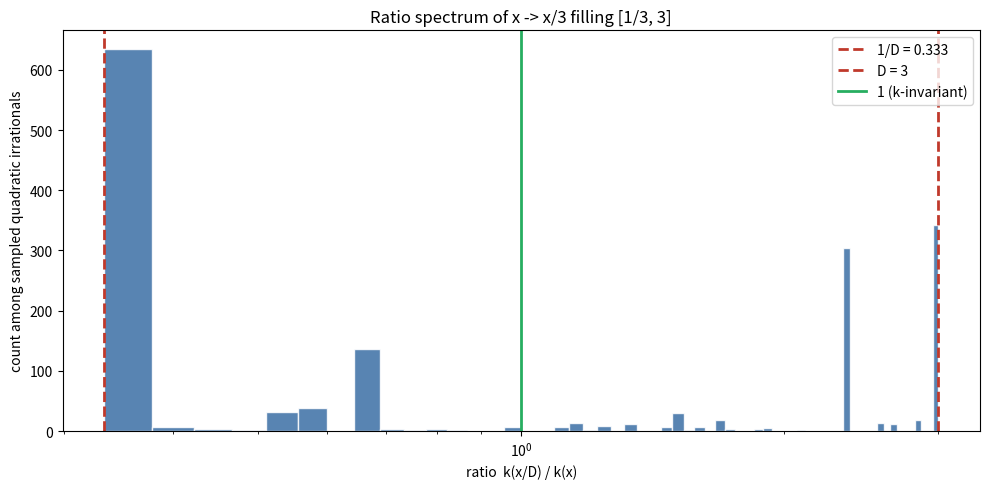

The matplotlib source for this figure:
"""
Visualization: the ratio spectrum k(x/D)/k(x) filling the interval [1/D, D].

Samples many quadratic irrationals x = q + sqrt(2) (q rational), computes the
exact Lagrange-constant ratio k(x/D)/k(x) for each via continued fractions, and
plots a histogram showing the ratios densely populating [1/D, D] with the
reciprocal endpoints and the central value 1 marked.

Self-contained except for matplotlib/numpy. Saves 'ratio_spectrum.png'.
"""

from __future__ import annotations

import math
from fractions import Fraction

import matplotlib.pyplot as plt
import numpy as np


def cf_quadratic_surd(P0: int, N: int, Q0: int, n_terms: int = 200) -> list[int]:
    """Exact partial quotients of (P0 + sqrt N)/Q0 (N not a perfect square)."""
    if (N - P0 * P0) % Q0 != 0:
        P0, N, Q0 = P0 * abs(Q0), N * Q0 * Q0, Q0 * abs(Q0)
    a: list[int] = []
    P, Q = P0, Q0
    sqrtN = math.isqrt(N)
    for _ in range(n_terms):
        ai = (P + sqrtN) // Q if Q > 0 else -((-P - sqrtN - 1) // (-Q))
        a.append(ai)
        P = ai * Q - P
        Q = (N - P * P) // Q
    return a


def _tail(a: list[int]) -> float:
    v = float(a[-1])
    for ai in reversed(a[:-1]):
        v = ai + 1.0 / v
    return v


def lagrange_constant(a: list[int]) -> float:
    """k(x) = 1 / limsup_i ([a_i; ...] + [0; a_{i-1}, ..., a_1])."""
    best = 0.0
    for i in range(len(a) // 4, 3 * len(a) // 4):
        best = max(best, _tail(a[i:]) + _tail([0] + a[1:i][::-1]))
    return 1.0 / best


def ratio_for(q: Fraction, D: int) -> float:
    """k((q+sqrt2)/D) / k(q+sqrt2)."""
    e, f = q.numerator, q.denominator
    k_x = lagrange_constant(cf_quadratic_surd(e, 2 * f * f, f))
    k_xD = lagrange_constant(cf_quadratic_surd(e, 2 * f * f, f * D))
    return k_xD / k_x


def main() -> None:
    D = 3
    ratios: list[float] = []
    for num in range(-40, 41):
        for den in range(1, 30):
            q = Fraction(num, den)
            try:
                ratios.append(ratio_for(q, D))
            except Exception:
                pass
    ratios = [r for r in ratios if 1.0 / D - 1e-6 <= r <= D + 1e-6]

    fig, ax = plt.subplots(figsize=(10, 5))
    ax.hist(ratios, bins=60, range=(1.0 / D, D), color="#3b6ea5", alpha=0.85,
            edgecolor="white")
    ax.axvline(1.0 / D, color="#c0392b", lw=2, ls="--", label=f"1/D = {1/D:.3f}")
    ax.axvline(D, color="#c0392b", lw=2, ls="--", label=f"D = {D}")
    ax.axvline(1.0, color="#27ae60", lw=2, label="1 (k-invariant)")
    ax.set_xscale("log")
    ax.set_xlabel("ratio  k(x/D) / k(x)")
    ax.set_ylabel("count among sampled quadratic irrationals")
    ax.set_title(f"Ratio spectrum of x -> x/{D} filling [1/{D}, {D}]")
    ax.legend()
    fig.tight_layout()
    fig.savefig("ratio_spectrum.png", dpi=140)
    print(f"Sampled {len(ratios)} ratios in [{1/D:.3f}, {D}]; saved ratio_spectrum.png")


if __name__ == "__main__":
    main()
